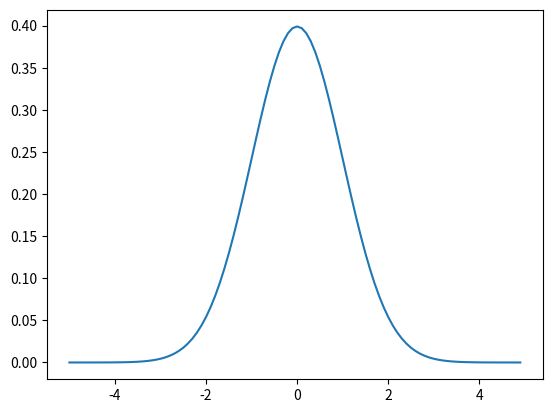

The script that saved this image:
# -*- coding: utf-8 -*-
"""
Created on Mon Dec 26 23:10:19 2016

[redacted]
"""

from scipy import stats
import numpy as np
import  matplotlib.pyplot as plt
mu = 208.673314627
sigma = 47554.6326596

x = np.arange(-5,5,0.1)
print(x)
y = stats.norm.pdf(x,0,1)

plt.plot(x,y)
